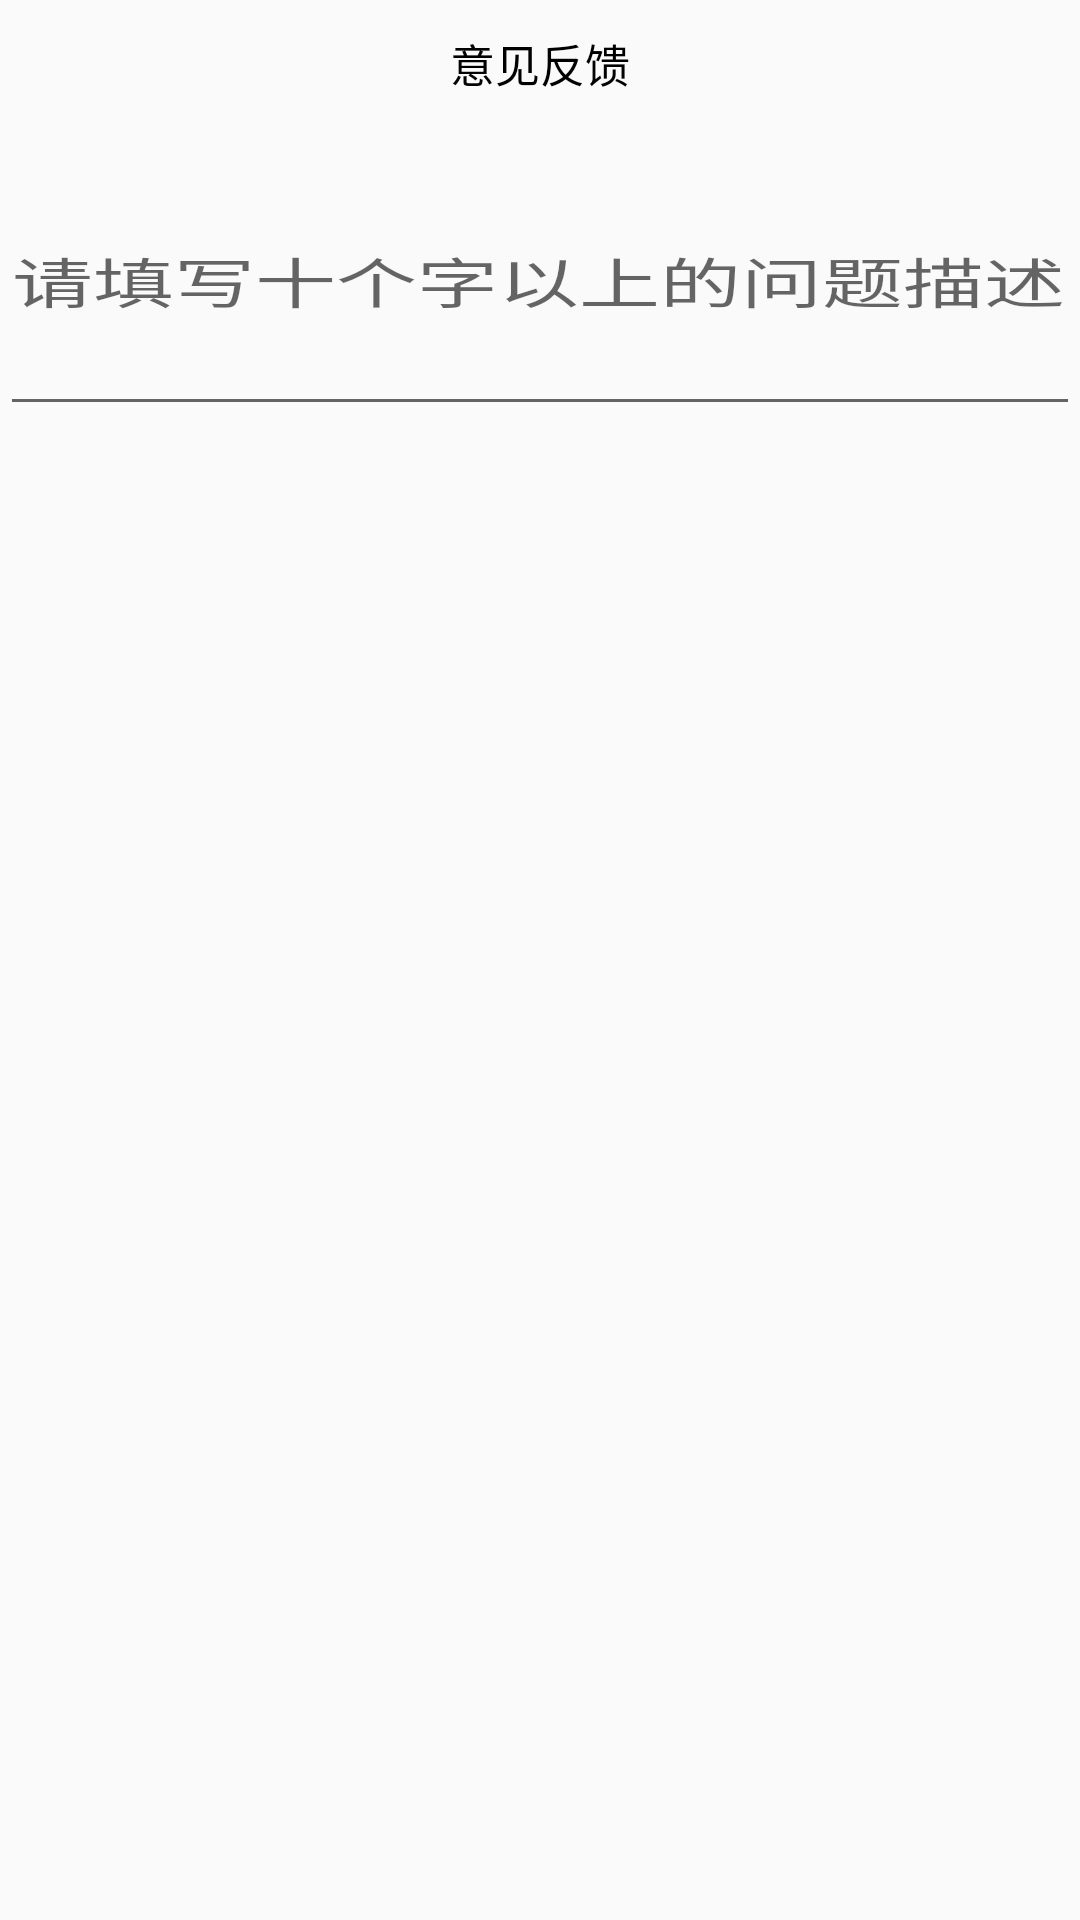

Here is an Android app screen rendered from its layout file. Give the layout XML and the strings, colors and styles it references.
<!-- AndroidManifest.xml: application theme Theme.Tomato -->
<!-- res/layout/activity_feed_back.xml -->
<?xml version="1.0" encoding="utf-8"?>
<LinearLayout xmlns:android="http://schemas.android.com/apk/res/android"
    xmlns:app="http://schemas.android.com/apk/res-auto"
    xmlns:tools="http://schemas.android.com/tools"
    android:layout_width="match_parent"
    android:layout_height="match_parent"
    tools:context=".FeedBackActivity"
    android:orientation="vertical">


        <TextView
            android:id="@+id/settingTitle"
            android:layout_width="wrap_content"
            android:layout_height="wrap_content"
            android:layout_centerInParent="true"
            android:padding="10.0dp"
            android:singleLine="true"
            android:text="意见反馈"
            android:textColor="@color/black"
            android:textSize="15dp"
            android:layout_gravity="center"/>

    <EditText
        android:id="@+id/feedback_opinion"
        android:layout_width="match_parent"
        android:layout_height="100dp"
        android:hint="请填写十个字以上的问题描述以便我们更好提供帮助"
        android:inputType="text"
        android:maxLength="200"
        android:maxLines="4"
        android:textScaleX="1.5" />

</LinearLayout>
<!-- resources referenced by this layout -->
<resources>
  <style name="Theme.Tomato" parent="Base.Theme.Tomato" />
  <style name="Base.Theme.Tomato" parent="Theme.MaterialComponents.DayNight.NoActionBar.Bridge">
          &gt;
          
          
      </style>
  <!-- not gathered from this repository: default colours our renderer supplied (Android Studio template values) -->
  <color name="black">#FF000000</color>
</resources>
